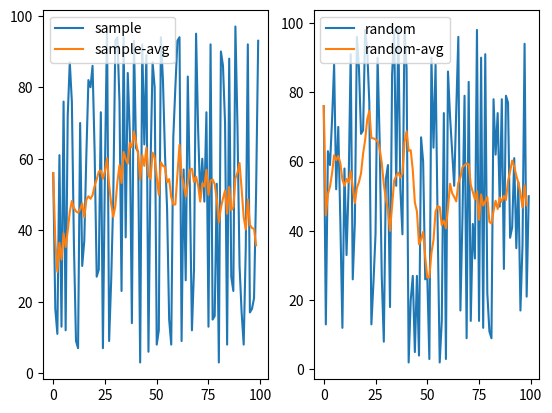

Write the Python code that produced this figure.
import time
import matplotlib
import matplotlib.pyplot as plt


import numpy as np
LOG = "Log/log.txt"


def prettyTime(t):
    sec = int(t % 60)
    t = int((t - sec) / 60)
    min = t % 60
    t = int((t- min) / 60)
    h = t % 60
    return f"{h}h:{min}min:{sec}sec"


def fill(string, value, length):
    if len(string) <= length:
        return string + value * (length - len(string))
    return string


class LoadingBar:
    def __init__(self):
        self.start = time.time()
        self.last = self.start
        self.step_times = []

    def __call__(self, step, all, scores, random, version, loss, gamma, rolling=100):
        self.step_times.append(time.time() - self.last)
        self.last = time.time()
        avg_time = np.round(np.average(self.step_times[-rolling:]), decimals=2) if self.step_times else '-'
        needed = time.time() - self.start
        approx_left = ((needed / step) * all) - needed
        procent = int(step/all * 1000)
        avg_loss = np.round(np.average(loss[-rolling:]), decimals=4) if loss else '-'
        average = np.round(np.average(scores[-rolling:]), decimals=2) if scores else '-'
        max = np.max(scores[-rolling:]) if scores else '-'
        min = np.min(scores[-rolling:]) if scores else '-'
        print("\r", end="")
        print(f"{' ' if (procent / 10) < 10 else ''}{procent / 10} % |{'>'* int(procent / 20)}{'-'* int((1000 - procent) / 20)}| {avg_time}s/it, {prettyTime(needed)}-->{prettyTime(approx_left)}, loss: {avg_loss} average: {average}, max: {max}, min: {min}, random {np.round(random, 4)}, gamma: {np.round(1-gamma, 5)}, version: {version}", end="")


class Log:
    def __init__(self, path=LOG):
        self.path = path
        with open(self.path, 'w') as f:
            f.write("")

    def __call__(self, x_train, y_train):
        lines = []
        for x, y in zip(x_train, y_train):
            lines.append(f"state: {x}, target: {y}")
        with open(self.path, 'a') as f:
            f.writelines('\n'.join(lines))

    def log(self, text):
        lines = []
        for x in text:
            lines.append(f"{x}\n")
        with open(self.path, 'a') as f:
            f.writelines('\n'.join(lines))

def plot(values, names, rolling=10):
    avg_values = []
    avg_names = []
    for value, name in zip(values, names):
        avg_values.append([np.average(value[max(0, x-rolling):x]) for x in range(1, len(value))])
        avg_names.append(name + "-avg")

    fig, ax = plt.subplots(ncols=len(values))
    for x, row in enumerate(ax):
        row.plot(values[x], label=names[x])
        row.plot(avg_values[x], label=avg_names[x])
        row.legend(loc='upper left')

    plt.show()


if __name__ == '__main__':
    dummy = [np.random.randint(1, 100, 100) for _ in range(2)]
    names = ["sample", "random"]

    plot(dummy, names)
